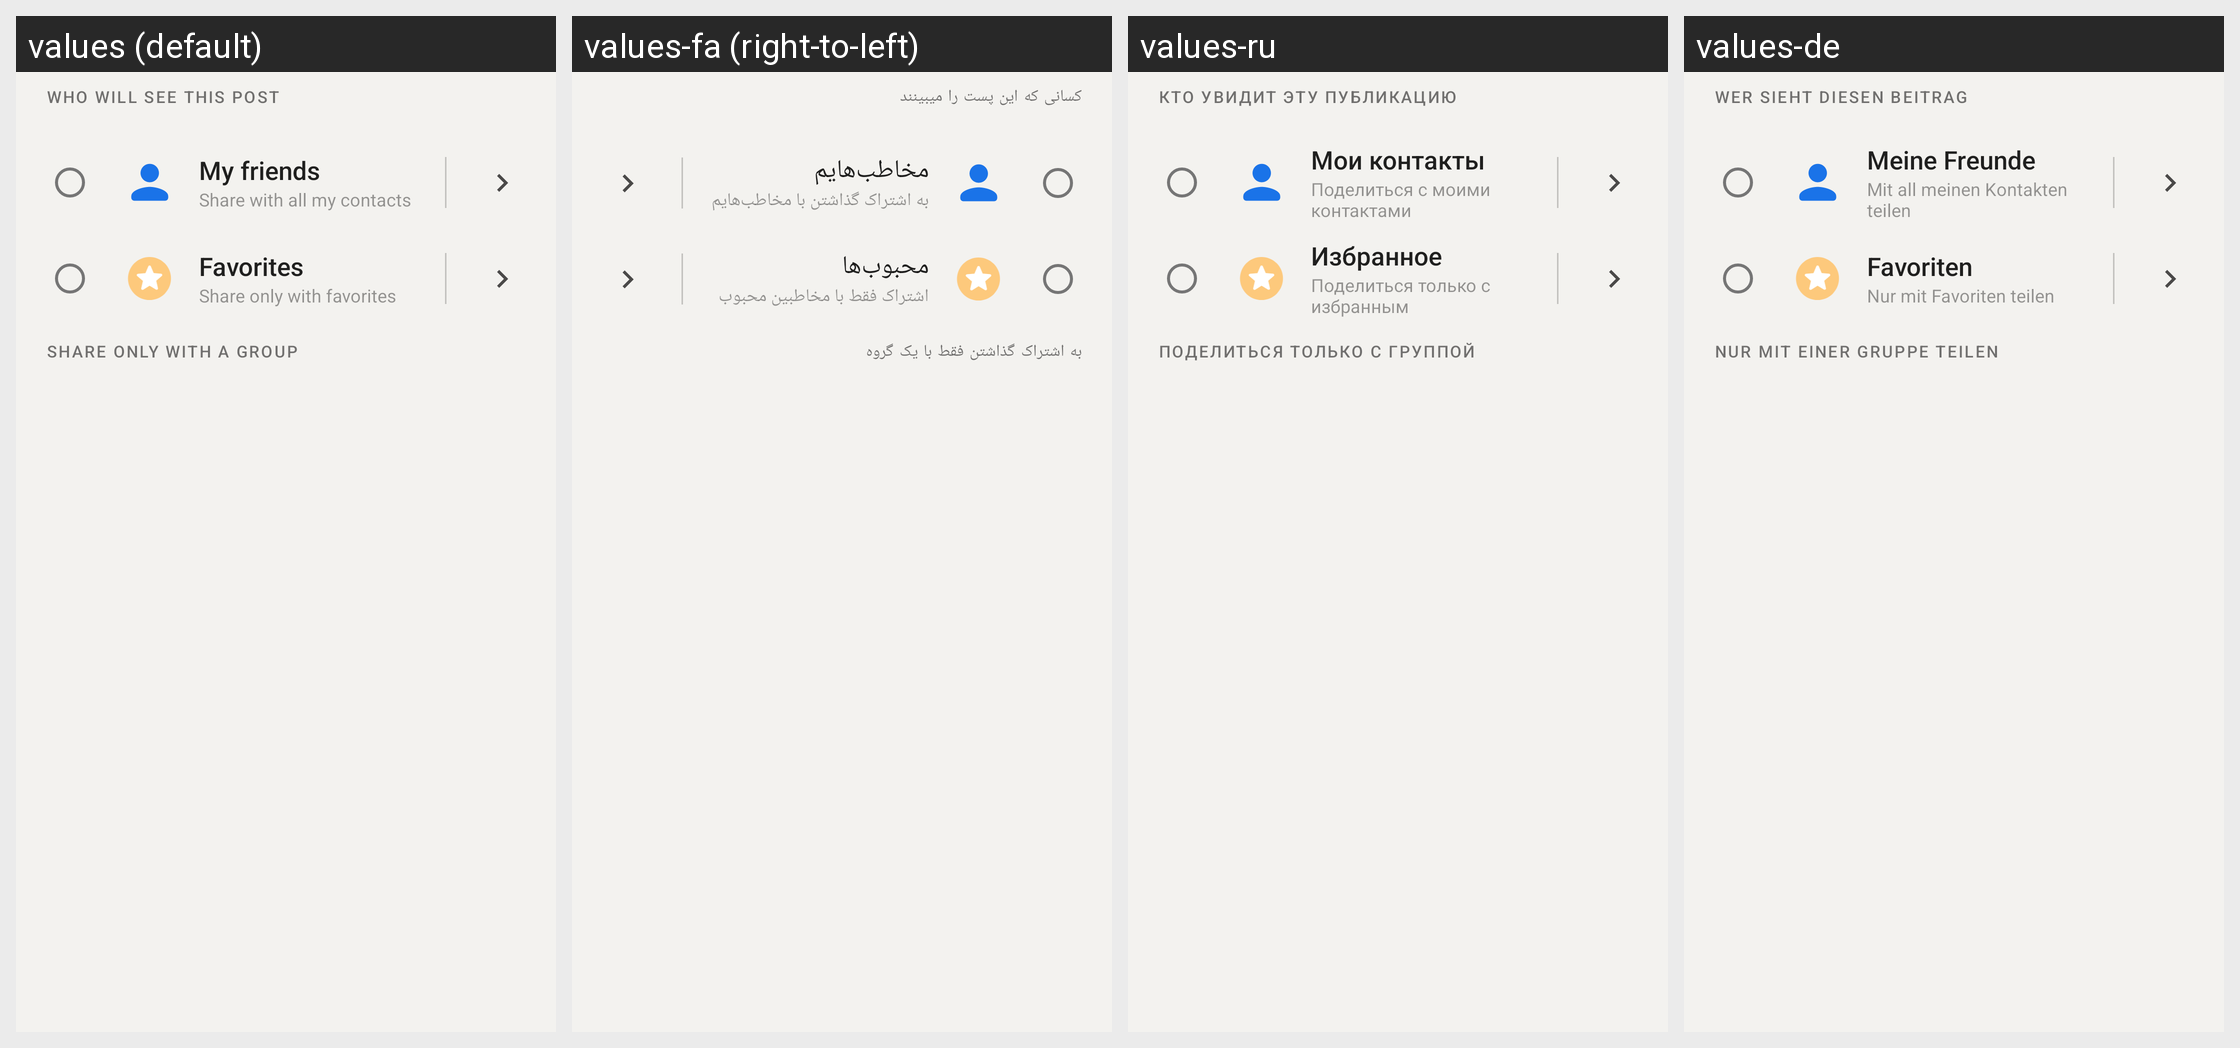

Strings drawn on this Android screen and how each of the app's shown locales translates them:
Android screen res/layout/share_list_header.xml rendered under 4 locales, left to right: values (default), values-fa (right-to-left), values-ru, values-de. Device: Nexus 5 (rendered at 1080×1920; each locale shown at half size, 540×960, under a caption strip naming it); theme AppTheme.
Other locales in the repository, not shown: values-ar, values-bg, values-cs, values-el, values-es, values-fr, values-hi, values-id, values-in, values-nl, values-pl, values-pt, values-pt-rBR, values-tr.
Strings drawn on this screen, with the default value and each locale's value (text and hints the layout hard-codes, and strings that could not be matched under every locale, appear in the picture but are not listed):

setting_feed_privacy_single_post_title
  values: Who will see this post
  values-fa: کسانی که این پست را میبینند
  values-ru: Кто увидит эту публикацию
  values-de: Wer sieht diesen Beitrag

setting_feed_all
  values: My friends
  values-fa: مخاطب‌هایم
  values-ru: Мои контакты
  values-de: Meine Freunde

composer_sharing_all_summary
  values: Share with all my contacts
  values-fa: به اشتراک گذاشتن با مخاطب‌هایم
  values-ru: Поделиться с моими контактами
  values-de: Mit all meinen Kontakten teilen

contact_favorites
  values: Favorites
  values-fa: محبوب‌ها
  values-ru: Избранное
  values-de: Favoriten

composer_sharing_favorites_summary
  values: Share only with favorites
  values-fa: اشتراک فقط با مخاطبین محبوب
  values-ru: Поделиться только с избранным
  values-de: Nur mit Favoriten teilen

setting_feed_privacy_groups_section_title
  values: Share only with a group
  values-fa: به اشتراک گذاشتن فقط با یک گروه
  values-ru: Поделиться только с группой
  values-de: Nur mit einer Gruppe teilen
